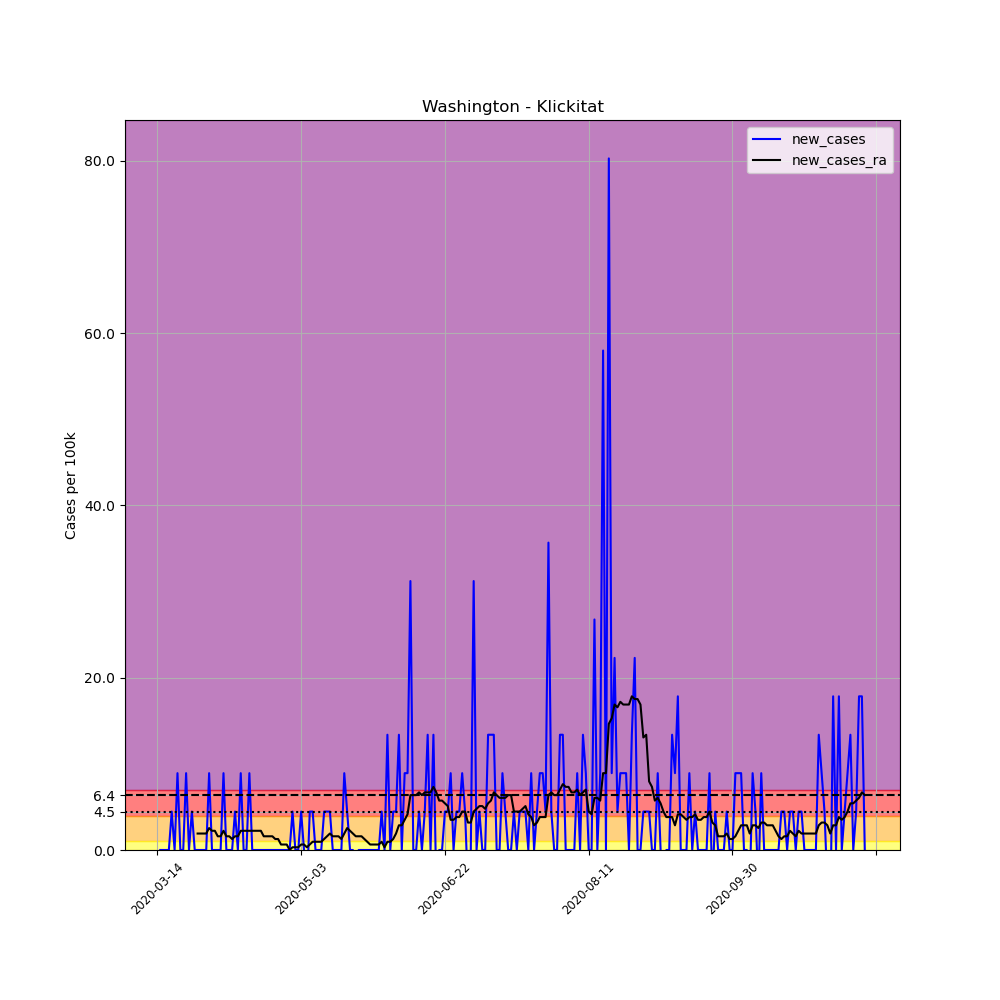

Source data for this figure (header and first rows):
, date, county, state, fips, cases, deaths, COUNTY, STNAME, CTYNAME, POPESTIMATE2019, per_100k, new_cases, new_cases_ra
92552, 2020-03-14, Klickitat, Washington, 53039, 1, 0, 39, Washington, Klickitat, 22425, 4.459, , 
92553, 2020-03-15, Klickitat, Washington, 53039, 1, 0, 39, Washington, Klickitat, 22425, 4.459, 0.0, 
92554, 2020-03-16, Klickitat, Washington, 53039, 1, 0, 39, Washington, Klickitat, 22425, 4.459, 0.0, 
92555, 2020-03-17, Klickitat, Washington, 53039, 1, 0, 39, Washington, Klickitat, 22425, 4.459, 0.0, 
92556, 2020-03-18, Klickitat, Washington, 53039, 1, 0, 39, Washington, Klickitat, 22425, 4.459, 0.0, 
92557, 2020-03-19, Klickitat, Washington, 53039, 2, 0, 39, Washington, Klickitat, 22425, 8.919, 4.459, 
92558, 2020-03-20, Klickitat, Washington, 53039, 2, 0, 39, Washington, Klickitat, 22425, 8.919, 0.0, 
92559, 2020-03-21, Klickitat, Washington, 53039, 4, 0, 39, Washington, Klickitat, 22425, 17.84, 8.919, 
92560, 2020-03-22, Klickitat, Washington, 53039, 4, 0, 39, Washington, Klickitat, 22425, 17.84, 0.0, 
92561, 2020-03-23, Klickitat, Washington, 53039, 4, 0, 39, Washington, Klickitat, 22425, 17.84, 0.0, 
92562, 2020-03-24, Klickitat, Washington, 53039, 6, 0, 39, Washington, Klickitat, 22425, 26.76, 8.919, 
92563, 2020-03-25, Klickitat, Washington, 53039, 6, 0, 39, Washington, Klickitat, 22425, 26.76, 0.0, 
92564, 2020-03-26, Klickitat, Washington, 53039, 7, 0, 39, Washington, Klickitat, 22425, 31.22, 4.459, 
92565, 2020-03-27, Klickitat, Washington, 53039, 7, 0, 39, Washington, Klickitat, 22425, 31.22, 0.0, 
92566, 2020-03-28, Klickitat, Washington, 53039, 7, 0, 39, Washington, Klickitat, 22425, 31.22, 0.0, 1.911
92567, 2020-03-29, Klickitat, Washington, 53039, 7, 1, 39, Washington, Klickitat, 22425, 31.22, 0.0, 1.911
92568, 2020-03-30, Klickitat, Washington, 53039, 7, 1, 39, Washington, Klickitat, 22425, 31.22, 0.0, 1.911
92569, 2020-03-31, Klickitat, Washington, 53039, 7, 1, 39, Washington, Klickitat, 22425, 31.22, 0.0, 1.911
92570, 2020-04-01, Klickitat, Washington, 53039, 9, 1, 39, Washington, Klickitat, 22425, 40.13, 8.919, 2.548
92571, 2020-04-02, Klickitat, Washington, 53039, 9, 1, 39, Washington, Klickitat, 22425, 40.13, 0.0, 2.23
92572, 2020-04-03, Klickitat, Washington, 53039, 9, 1, 39, Washington, Klickitat, 22425, 40.13, 0.0, 2.23
92573, 2020-04-04, Klickitat, Washington, 53039, 9, 1, 39, Washington, Klickitat, 22425, 40.13, 0.0, 1.593
92574, 2020-04-05, Klickitat, Washington, 53039, 9, 1, 39, Washington, Klickitat, 22425, 40.13, 0.0, 1.593
92575, 2020-04-06, Klickitat, Washington, 53039, 11, 1, 39, Washington, Klickitat, 22425, 49.05, 8.919, 2.23
92576, 2020-04-07, Klickitat, Washington, 53039, 11, 1, 39, Washington, Klickitat, 22425, 49.05, 0.0, 1.593
92577, 2020-04-08, Klickitat, Washington, 53039, 11, 1, 39, Washington, Klickitat, 22425, 49.05, 0.0, 1.593
92578, 2020-04-09, Klickitat, Washington, 53039, 11, 1, 39, Washington, Klickitat, 22425, 49.05, 0.0, 1.274
92579, 2020-04-10, Klickitat, Washington, 53039, 12, 1, 39, Washington, Klickitat, 22425, 53.51, 4.459, 1.593
92580, 2020-04-11, Klickitat, Washington, 53039, 12, 1, 39, Washington, Klickitat, 22425, 53.51, 0.0, 1.593
92581, 2020-04-12, Klickitat, Washington, 53039, 14, 1, 39, Washington, Klickitat, 22425, 62.43, 8.919, 2.23
92582, 2020-04-13, Klickitat, Washington, 53039, 14, 1, 39, Washington, Klickitat, 22425, 62.43, 0.0, 2.23
92583, 2020-04-14, Klickitat, Washington, 53039, 14, 2, 39, Washington, Klickitat, 22425, 62.43, 0.0, 2.23
92584, 2020-04-15, Klickitat, Washington, 53039, 16, 2, 39, Washington, Klickitat, 22425, 71.35, 8.919, 2.23
92585, 2020-04-16, Klickitat, Washington, 53039, 16, 2, 39, Washington, Klickitat, 22425, 71.35, 0.0, 2.23
92586, 2020-04-17, Klickitat, Washington, 53039, 16, 3, 39, Washington, Klickitat, 22425, 71.35, 0.0, 2.23
92587, 2020-04-18, Klickitat, Washington, 53039, 16, 3, 39, Washington, Klickitat, 22425, 71.35, 0.0, 2.23
92588, 2020-04-19, Klickitat, Washington, 53039, 16, 3, 39, Washington, Klickitat, 22425, 71.35, 0.0, 2.23
92589, 2020-04-20, Klickitat, Washington, 53039, 16, 3, 39, Washington, Klickitat, 22425, 71.35, 0.0, 1.593
92590, 2020-04-21, Klickitat, Washington, 53039, 16, 3, 39, Washington, Klickitat, 22425, 71.35, 0.0, 1.593
92591, 2020-04-22, Klickitat, Washington, 53039, 16, 3, 39, Washington, Klickitat, 22425, 71.35, 0.0, 1.593
92592, 2020-04-23, Klickitat, Washington, 53039, 16, 3, 39, Washington, Klickitat, 22425, 71.35, 0.0, 1.593
92593, 2020-04-24, Klickitat, Washington, 53039, 16, 3, 39, Washington, Klickitat, 22425, 71.35, 0.0, 1.274
92594, 2020-04-25, Klickitat, Washington, 53039, 16, 3, 39, Washington, Klickitat, 22425, 71.35, 0.0, 1.274
92595, 2020-04-26, Klickitat, Washington, 53039, 16, 3, 39, Washington, Klickitat, 22425, 71.35, 0.0, 0.637
92596, 2020-04-27, Klickitat, Washington, 53039, 16, 3, 39, Washington, Klickitat, 22425, 71.35, 0.0, 0.637
92597, 2020-04-28, Klickitat, Washington, 53039, 16, 3, 39, Washington, Klickitat, 22425, 71.35, 0.0, 0.637
92598, 2020-04-29, Klickitat, Washington, 53039, 16, 3, 39, Washington, Klickitat, 22425, 71.35, 0.0, 0.0
92599, 2020-04-30, Klickitat, Washington, 53039, 17, 3, 39, Washington, Klickitat, 22425, 75.81, 4.459, 0.3185
92600, 2020-05-01, Klickitat, Washington, 53039, 17, 3, 39, Washington, Klickitat, 22425, 75.81, 0.0, 0.3185
92601, 2020-05-02, Klickitat, Washington, 53039, 17, 3, 39, Washington, Klickitat, 22425, 75.81, 0.0, 0.3185
92602, 2020-05-03, Klickitat, Washington, 53039, 18, 3, 39, Washington, Klickitat, 22425, 80.27, 4.459, 0.637
92603, 2020-05-04, Klickitat, Washington, 53039, 18, 3, 39, Washington, Klickitat, 22425, 80.27, 0.0, 0.637
92604, 2020-05-05, Klickitat, Washington, 53039, 17, 3, 39, Washington, Klickitat, 22425, 75.81, -4.459, 0.3185
92605, 2020-05-06, Klickitat, Washington, 53039, 18, 3, 39, Washington, Klickitat, 22425, 80.27, 4.459, 0.637
92606, 2020-05-07, Klickitat, Washington, 53039, 19, 3, 39, Washington, Klickitat, 22425, 84.73, 4.459, 0.9556
92607, 2020-05-08, Klickitat, Washington, 53039, 19, 3, 39, Washington, Klickitat, 22425, 84.73, 0.0, 0.9556
92608, 2020-05-09, Klickitat, Washington, 53039, 19, 3, 39, Washington, Klickitat, 22425, 84.73, 0.0, 0.9556
92609, 2020-05-10, Klickitat, Washington, 53039, 19, 3, 39, Washington, Klickitat, 22425, 84.73, 0.0, 0.9556
92610, 2020-05-11, Klickitat, Washington, 53039, 20, 3, 39, Washington, Klickitat, 22425, 89.19, 4.459, 1.274
92611, 2020-05-12, Klickitat, Washington, 53039, 21, 3, 39, Washington, Klickitat, 22425, 93.65, 4.459, 1.593
... 187 more rows
